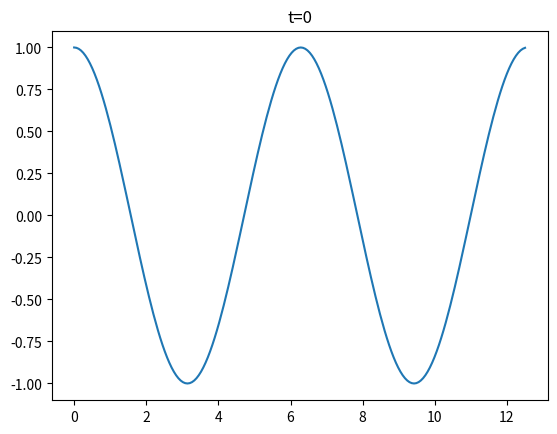

This figure's Python source:
#! /usr/bin/env python3
#
# Make a movie of a traveling sine wave in 2D
#
# Plot the displacement
#
# Nov-2021, Pat Welch, pat@mousebrains.com

import argparse
import sys
import os.path
import numpy as np
import matplotlib.pyplot as plt
import matplotlib.animation as animation

def displacement(x:np.array, t:float, k:float, omega:float) -> np.array:
    return np.cos(k * x - omega * t)

def velocity(x:np.array, t:float, k:float, omega:float) -> np.array:
    return omega * np.sin(k * x - omega * t)

def initFunc() -> None:
    ax0.grid()
    ax0.set_xlabel("Distance k={} omega={}".format(args.k, args.omega))
    ax0.set_ylabel("Amplitude", color=color0)
    ax0.set_xlim(x.min(), x.max())
    ax0.set_ylim(-1.1, 1.1)
    ax0.tick_params(axis="y", labelcolor=color0)

def animate(t:float, *args) -> None:
    (x, line0, tit, k, omega) = args
    tit.set_text("t={:5.2f}".format(t))
    line0.set_ydata(displacement(x, t, k, omega)) # Update the plot's data

parser = argparse.ArgumentParser()
parser.add_argument("--k", type=float, default=1, help="Wave number")
parser.add_argument("--omega", type=float, default=1, help="Angular frequency")
parser.add_argument("--fps", type=int, default=30, help="Frames per second")
parser.add_argument("--duration", type=float, default=10, help="Time in seconds for the movie")
parser.add_argument("--bitrate", type=int, default=500, help="Output bits/sec")
parser.add_argument("--dpi", type=int, default=300, help="Output pixels/inch")
parser.add_argument("--save", action="store_true", help="Should the movie be saved?")
args = parser.parse_args()

(fn, _) = os.path.splitext(os.path.basename(sys.argv[0]))

color0 = "tab:blue"
color1 = "tab:red"

k = args.k
omega = args.omega

L = 2 * np.pi / k # Wave length

fig, ax0 = plt.subplots()

x = np.arange(0, 2 * L, L / 100)

line0, = ax0.plot(x, displacement(x, 0, k, omega), color=color0) # Initial line at t=0

tit = ax0.set_title("t={:}".format(0)) # Initial title

dt = 1 / args.fps
times = np.arange(0, args.duration + dt/2, dt)

ani = animation.FuncAnimation(
    fig = fig, 
    func = animate, 
    frames = times,
    init_func = initFunc,
    fargs = (x, line0, tit, k, omega), # Additional arguments fo func
    interval= np.ceil(1 / args.fps * 1000) if not args.save else 0,
    repeat = False,
    blit=False, 
    )

if args.save: # Save the animation
    ofn = fn + ".mp4"
    ani.save(ofn,
            fps=args.fps,
            bitrate=args.bitrate,
            dpi=args.dpi)
else: # Display
    print("Close plot to exit")
    plt.show()
